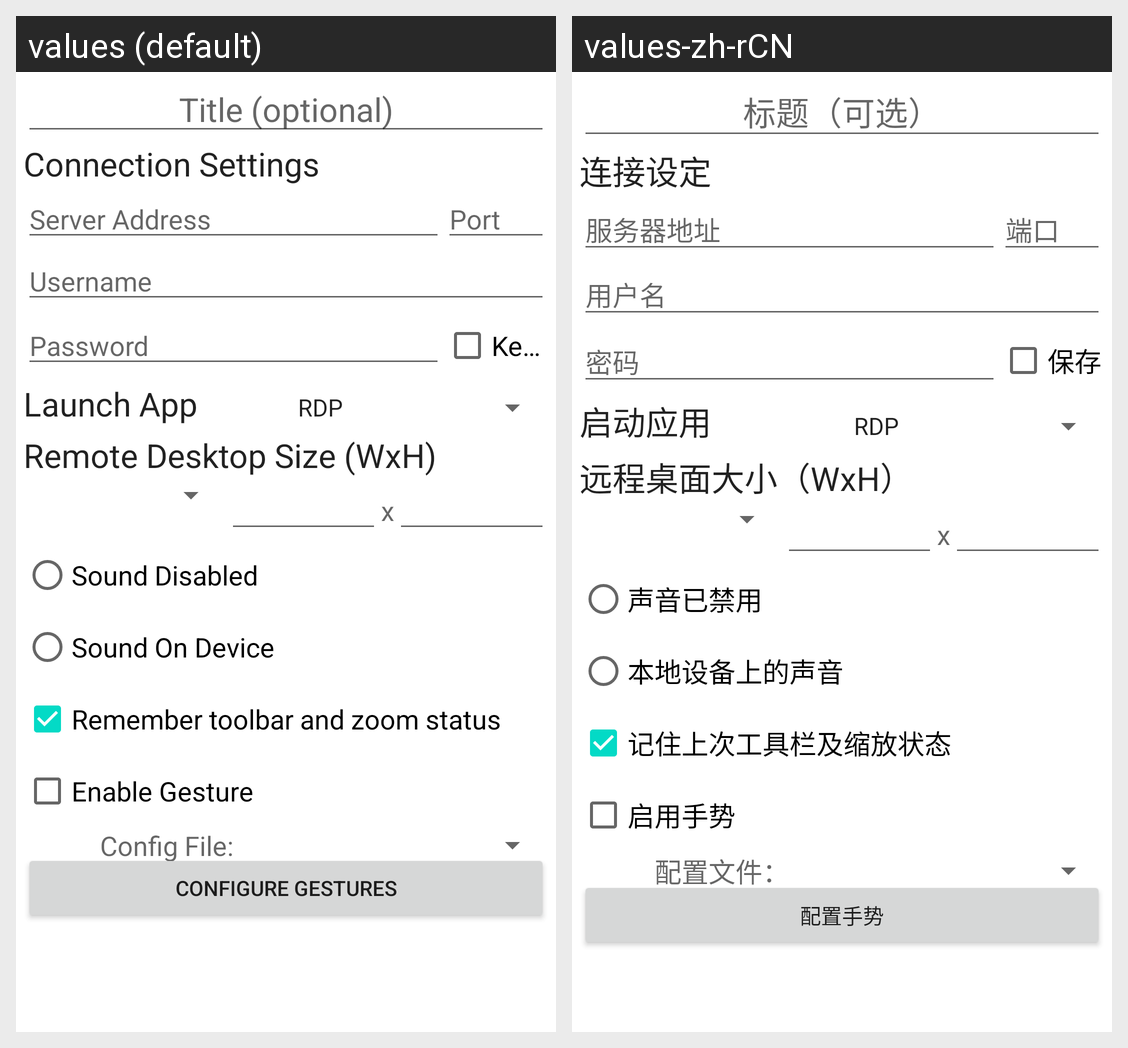

Strings drawn on this Android screen and how each of the app's shown locales translates them:
Android screen res/layout/main_nvstream.xml rendered under 2 locales, left to right: values (default), values-zh-rCN. Device: Nexus 5 (rendered at 1080×1920; each locale shown at half size, 540×960, under a caption strip naming it); theme Theme.MaterialComponents.DayNight.NoActionBar.
Strings drawn on this screen, with the default value and each locale's value (text and hints the layout hard-codes, and strings that could not be matched under every locale, appear in the picture but are not listed):

nickname_caption_hint
  values: Title (optional)
  values-zh-rCN: 标题（可选）

port_ssh_hint
  values: Port
  values-zh-rCN: 端口

keep_password_button
  values: Keep
  values-zh-rCN: 保存

rdp_connection_settings
  values: Connection Settings
  values-zh-rCN: 连接设定

rdp_address_caption_hint
  values: Server Address
  values-zh-rCN: 服务器地址

port_hint
  values: Port
  values-zh-rCN: 端口

rdp_username_hint
  values: Username
  values-zh-rCN: 用户名

rdp_password_hint
  values: Password
  values-zh-rCN: 密码

app_to_load
  values: Launch App
  values-zh-rCN: 启动应用

rdp_descript_geom
  values: Remote Desktop Size (WxH)
  values-zh-rCN: 远程桌面大小（WxH）

remote_sound_disabled
  values: Sound Disabled
  values-zh-rCN: 声音已禁用

remote_sound_on_device
  values: Sound On Device
  values-zh-rCN: 本地设备上的声音

position_toolbar_last_used
  values: Remember toolbar and zoom status
  values-zh-rCN: 记住上次工具栏及缩放状态

enable_gesture
  values: Enable Gesture
  values-zh-rCN: 启用手势

gesture_config_file
  values: Config File:
  values-zh-rCN: 配置文件：

configure_gesture
  values: Configure Gestures
  values-zh-rCN: 配置手势
